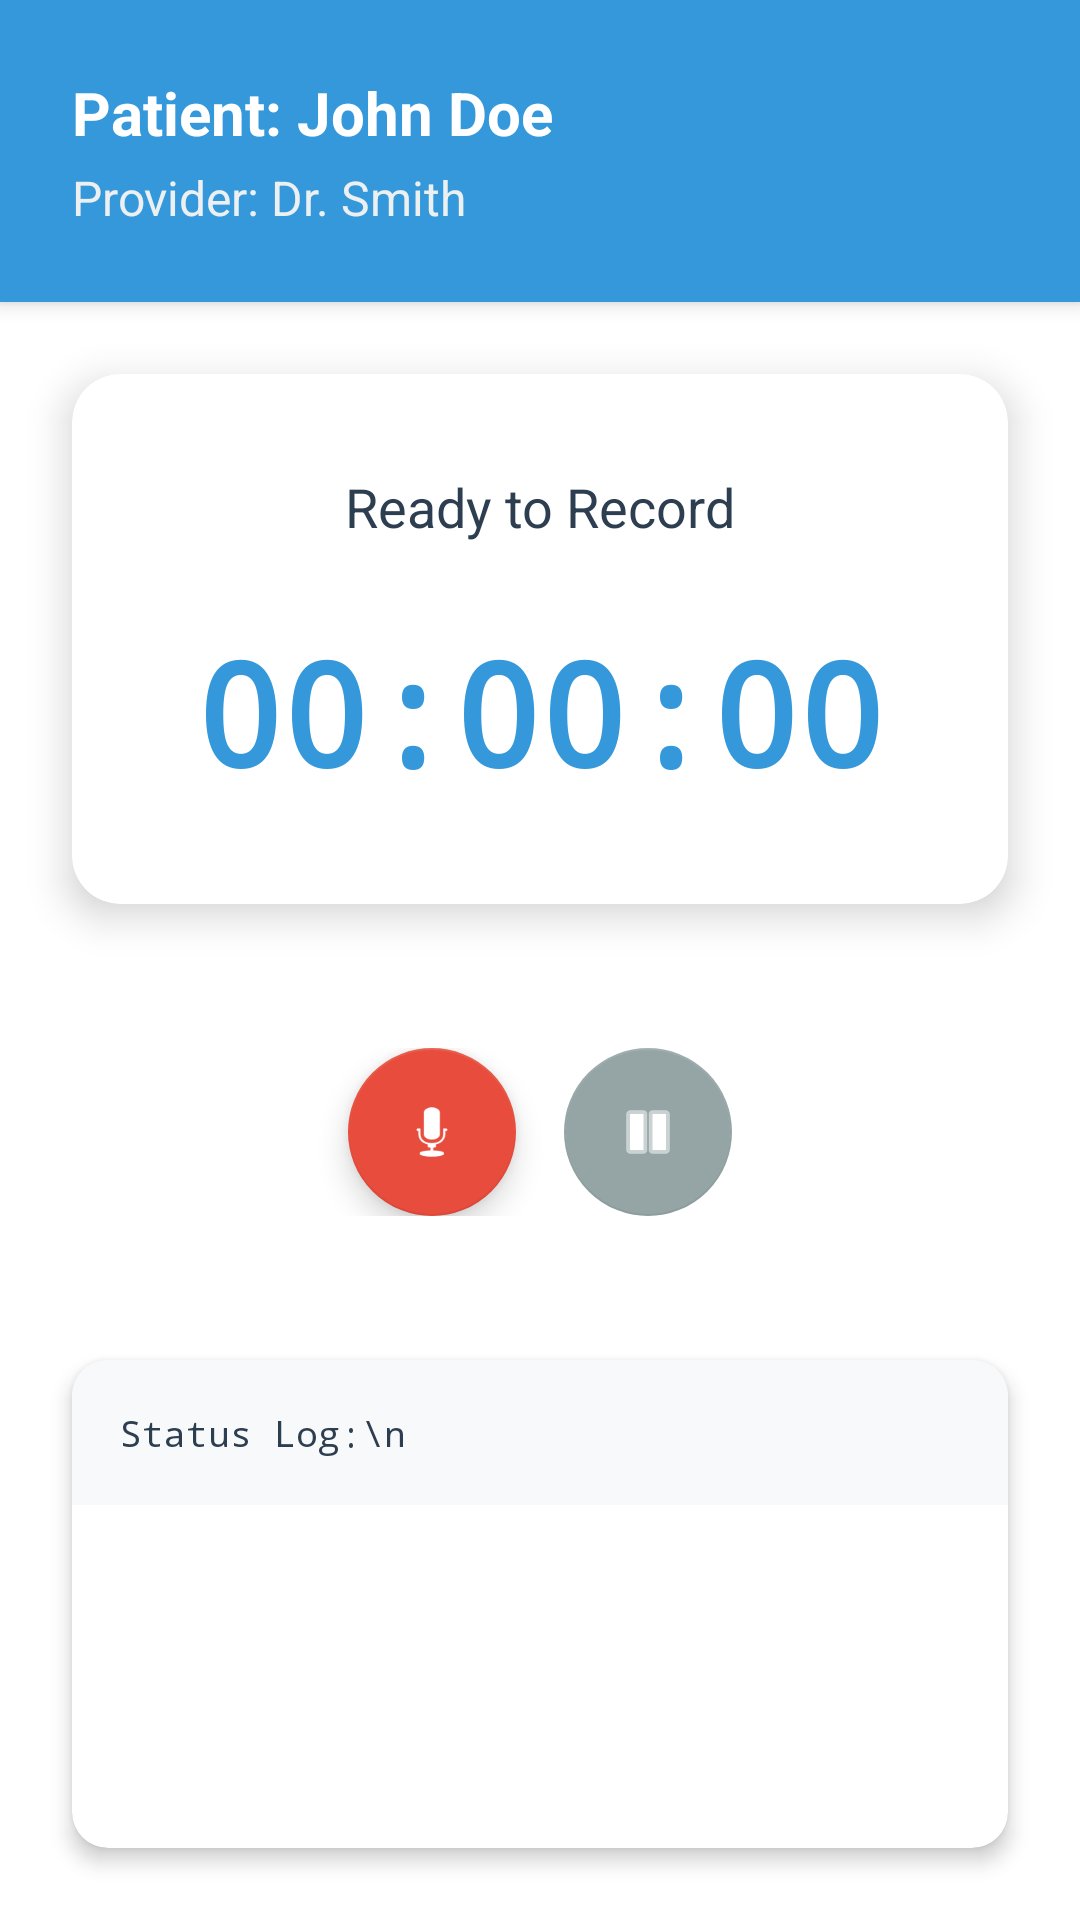

Produce the Android XML layout that renders to this screen, including the resource entries it uses.
<!-- AndroidManifest.xml: application theme Theme.Popai -->
<!-- res/layout/activity_recording.xml -->
<?xml version="1.0" encoding="utf-8"?>
<LinearLayout xmlns:android="http://schemas.android.com/apk/res/android"
    xmlns:app="http://schemas.android.com/apk/res-auto"
    android:layout_width="match_parent"
    android:layout_height="match_parent"
    android:orientation="vertical"
    android:background="#FFFFFF">

    
    <LinearLayout
        android:layout_width="match_parent"
        android:layout_height="wrap_content"
        android:orientation="vertical"
        android:padding="24dp"
        android:background="#3498DB"
        android:elevation="4dp">

        <TextView
            android:id="@+id/patientNameText"
            android:layout_width="wrap_content"
            android:layout_height="wrap_content"
            android:text="Patient: John Doe"
            android:textSize="20sp"
            android:textStyle="bold"
            android:textColor="#FFFFFF"
            android:layout_marginBottom="4dp"/>

        <TextView
            android:id="@+id/providerNameText"
            android:layout_width="wrap_content"
            android:layout_height="wrap_content"
            android:text="Provider: Dr. Smith"
            android:textSize="16sp"
            android:textColor="#ECF0F1"/>

    </LinearLayout>

    
    <com.google.android.material.card.MaterialCardView
        android:layout_width="match_parent"
        android:layout_height="wrap_content"
        android:layout_margin="24dp"
        app:cardElevation="8dp"
        app:cardCornerRadius="16dp">

        <LinearLayout
            android:layout_width="match_parent"
            android:layout_height="wrap_content"
            android:orientation="vertical"
            android:padding="32dp"
            android:gravity="center">

            
            <View
                android:id="@+id/recordingIndicator"
                android:layout_width="24dp"
                android:layout_height="24dp"
                android:background="@drawable/recording_indicator"
                android:visibility="gone"
                android:layout_marginBottom="16dp"/>

            <TextView
                android:id="@+id/statusText"
                android:layout_width="wrap_content"
                android:layout_height="wrap_content"
                android:text="Ready to Record"
                android:textSize="18sp"
                android:textColor="#2C3E50"
                android:layout_marginBottom="24dp"/>

            
            <TextView
                android:id="@+id/timerText"
                android:layout_width="wrap_content"
                android:layout_height="wrap_content"
                android:text="00:00:00"
                android:textSize="48sp"
                android:textStyle="bold"
                android:textColor="#3498DB"
                android:fontFamily="monospace"/>

        </LinearLayout>

    </com.google.android.material.card.MaterialCardView>

    
    <LinearLayout
        android:layout_width="match_parent"
        android:layout_height="wrap_content"
        android:orientation="horizontal"
        android:gravity="center"
        android:padding="24dp">

        
        <com.google.android.material.floatingactionbutton.FloatingActionButton
            android:id="@+id/recordButton"
            android:layout_width="wrap_content"
            android:layout_height="wrap_content"
            android:src="@android:drawable/ic_btn_speak_now"
            app:fabSize="normal"
            app:tint="#FFFFFF"
            app:backgroundTint="#E74C3C"
            android:layout_marginEnd="16dp"
            android:contentDescription="Record"/>

        
        <com.google.android.material.floatingactionbutton.FloatingActionButton
            android:id="@+id/pauseButton"
            android:layout_width="wrap_content"
            android:layout_height="wrap_content"
            android:src="@android:drawable/ic_media_pause"
            app:fabSize="normal"
            app:tint="#FFFFFF"
            app:backgroundTint="#F39C12"
            android:visibility="gone"
            android:layout_marginEnd="16dp"
            android:contentDescription="Pause"/>

        
        <com.google.android.material.floatingactionbutton.FloatingActionButton
            android:id="@+id/stopButton"
            android:layout_width="wrap_content"
            android:layout_height="wrap_content"
            android:src="@android:drawable/ic_media_pause"
            app:fabSize="normal"
            app:tint="#FFFFFF"
            app:backgroundTint="#95A5A6"
            android:enabled="false"
            android:contentDescription="Stop"/>

    </LinearLayout>

    
    <com.google.android.material.card.MaterialCardView
        android:layout_width="match_parent"
        android:layout_height="0dp"
        android:layout_weight="1"
        android:layout_margin="24dp"
        app:cardElevation="4dp"
        app:cardCornerRadius="12dp">

        <ScrollView
            android:layout_width="match_parent"
            android:layout_height="match_parent">

            <TextView
                android:id="@+id/logText"
                android:layout_width="match_parent"
                android:layout_height="wrap_content"
                android:text="Status Log:\n"
                android:textSize="12sp"
                android:fontFamily="monospace"
                android:padding="16dp"
                android:background="#F8F9FA"
                android:textColor="#2C3E50"/>

        </ScrollView>

    </com.google.android.material.card.MaterialCardView>

</LinearLayout>
<!-- resources referenced by this layout -->
<resources>
  <!-- drawable recording_indicator (drawable) -->
  <?xml version="1.0" encoding="utf-8"?>
  <shape xmlns:android="http://schemas.android.com/apk/res/android"
      android:shape="oval">
      <solid android:color="#E74C3C"/>
      <size
          android:width="24dp"
          android:height="24dp"/>
  </shape>
  <style name="Theme.Popai" parent="Theme.MaterialComponents.Light.NoActionBar">
          
          <item name="colorPrimary">@color/primary</item>
          <item name="colorPrimaryVariant">@color/primary_dark</item>
          <item name="colorOnPrimary">@color/white</item>
          
          <item name="colorSecondary">@color/accent</item>
          <item name="colorSecondaryVariant">@color/primary_dark</item>
          <item name="colorOnSecondary">@color/white</item>
          
          <item name="android:statusBarColor">@color/primary</item>
          <item name="android:windowLightStatusBar">false</item>
          <item name="android:colorBackground">@color/background</item>
          
      </style>
  <color name="primary">#6366F1</color>
  <color name="primary_dark">#4F46E5</color>
  <color name="white">#FFFFFFFF</color>
  <color name="accent">#EF4444</color>
  <color name="background">#F8FAFC</color>
</resources>
